The GitHub repository ummershakeel03/Rice-Leaf-Diseases-Classification contains a labelled image folder "Rice Dataset" with 3 categories: bacterial leaf blight, brown spot, leaf blast. Examples follow, each with its label.

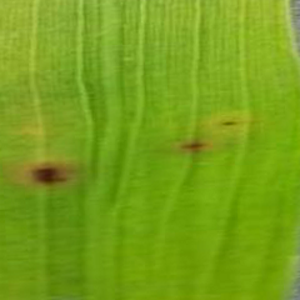
Label: brown spot

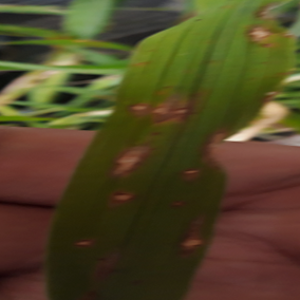
Label: leaf blast

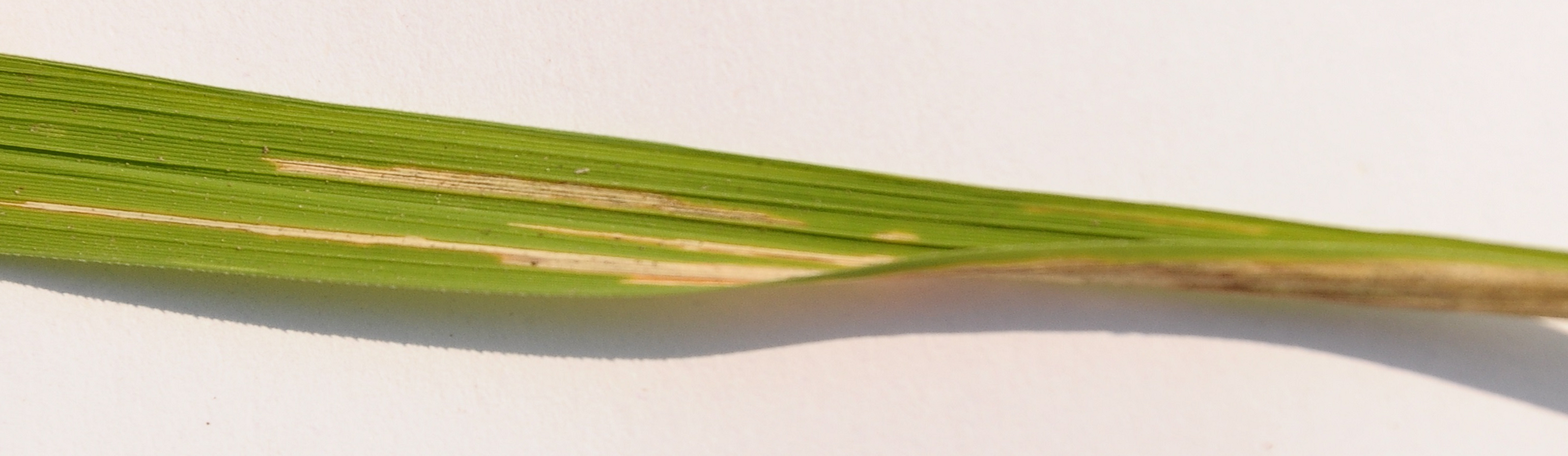
Label: bacterial leaf blight

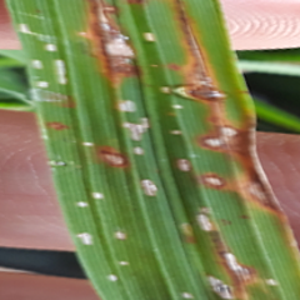
Label: leaf blast

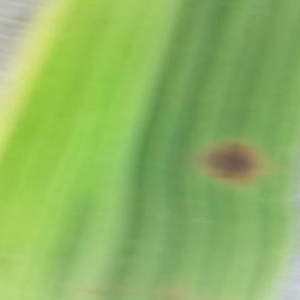
Label: brown spot

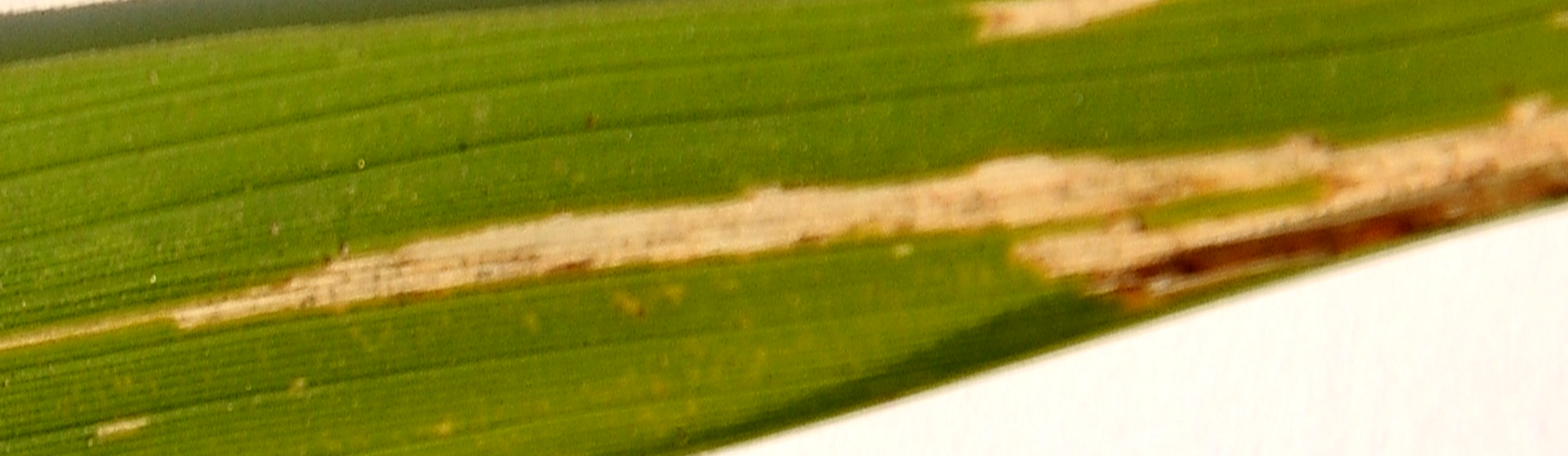
Label: bacterial leaf blight
